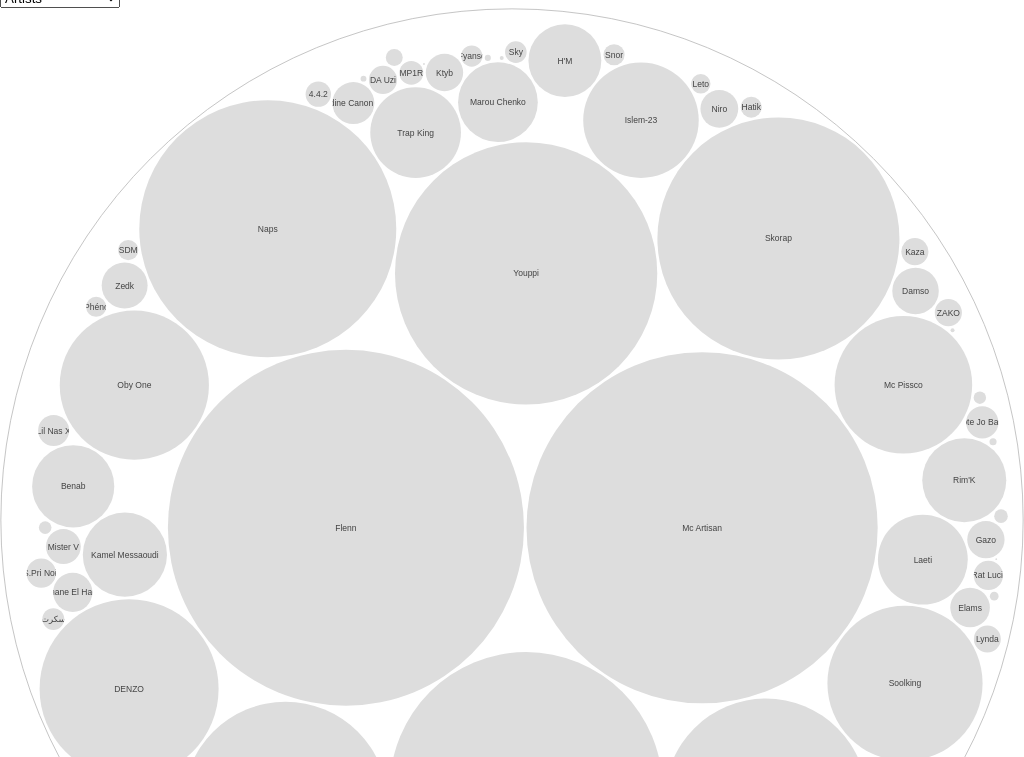
D3 v7 page, settled after 360 driven frames (6 s of simulated time); the page loaded 1 data file(s).


      function Pack(
        data,
        {
          // data is either tabular (array of objects) or hierarchy (nested objects)
          path, // as an alternative to id and parentId, returns an array identifier, imputing internal nodes
          id = Array.isArray(data) ? (d) => d.id : null, // if tabular data, given a d in data, returns a unique identifier (string)
          parentId = Array.isArray(data) ? (d) => d.parentId : null, // if tabular data, given a node d, returns its parent’s identifier
          children, // if hierarchical data, given a d in data, returns its children
          value, // given a node d, returns a quantitative value (for area encoding; null for count)
          sort = (a, b) => d3.descending(a.value, b.value), // how to sort nodes prior to layout
          label, // given a leaf node d, returns the display name
          title, // given a node d, returns its hover text
          link, // given a node d, its link (if any)
          linkTarget = "_blank", // the target attribute for links, if any
          width = 640, // outer width, in pixels
          height = 400, // outer height, in pixels
          margin = 1, // shorthand for margins
          marginTop = margin, // top margin, in pixels
          marginRight = margin, // right margin, in pixels
          marginBottom = margin, // bottom margin, in pixels
          marginLeft = margin, // left margin, in pixels
          padding = 3, // separation between circles
          fill = "#ddd", // fill for leaf circles
          fillOpacity, // fill opacity for leaf circles
          stroke = "#bbb", // stroke for internal circles
          strokeWidth, // stroke width for internal circles
          strokeOpacity // stroke opacity for internal circles
        } = {}
      ) {
        // If id and parentId options are specified, or the path option, use d3.stratify
        // to convert tabular data to a hierarchy; otherwise we assume that the data is
        // specified as an object {children} with nested objects (a.k.a. the “flare.json”
        // format), and use d3.hierarchy.
        const root =
          path != null
            ? d3.stratify().path(path)(data)
            : id != null || parentId != null
            ? d3.stratify().id(id).parentId(parentId)(data)
            : d3.hierarchy(data, children);

        // Compute the values of internal nodes by aggregating from the leaves.
        value == null ? root.count() : root.sum((d) => Math.max(0, value(d)));

        // Compute labels and titles.
        const descendants = root.descendants();
        const leaves = descendants.filter((d) => !d.children);
        leaves.forEach((d, i) => (d.index = i));
        const L = label == null ? null : leaves.map((d) => label(d.data, d));
        const T =
          title == null ? null : descendants.map((d) => title(d.data, d));

        // Sort the leaves (typically by descending value for a pleasing layout).
        if (sort != null) root.sort(sort);

        // Compute the layout.
        d3
          .pack()
          .size([
            width - marginLeft - marginRight,
            height - marginTop - marginBottom
          ])
          .padding(padding)(root);

        const svg = d3
          .create("svg")
          .attr("viewBox", [-marginLeft, -marginTop, width, height])
          .attr("width", width)
          .attr("height", height)
          .attr("style", "max-width: 100%; height: auto; height: intrinsic;")
          .attr("font-family", "sans-serif")
          .attr("font-size", 10)
          .attr("text-anchor", "middle");

        const node = svg
          .selectAll("a")
          .data(descendants)
          .join("a")
          .attr("xlink:href", link == null ? null : (d, i) => link(d.data, d))
          .attr("target", link == null ? null : linkTarget)
          .attr("transform", (d) => `translate(${d.x},${d.y})`);

        node
          .append("circle")
          .attr("fill", (d) => (d.children ? "#fff" : fill))
          .attr("fill-opacity", (d) => (d.children ? null : fillOpacity))
          .attr("stroke", (d) => (d.children ? stroke : null))
          .attr("stroke-width", (d) => (d.children ? strokeWidth : null))
          .attr("stroke-opacity", (d) => (d.children ? strokeOpacity : null))
          .attr("r", (d) => d.r);

        if (T) node.append("title").text((d, i) => T[i]);

        if (L) {
          // A unique identifier for clip paths (to avoid conflicts).
          const uid = `O-${Math.random().toString(16).slice(2)}`;

          const leaf = node.filter(
            (d) => !d.children && d.r > 10 && L[d.index] != null
          );

          leaf
            .append("clipPath")
            .attr("id", (d) => `${uid}-clip-${d.index}`)
            .append("circle")
            .attr("r", (d) => d.r);

          leaf
            .append("text")
            .attr(
              "clip-path",
              (d) => `url(${new URL(`#${uid}-clip-${d.index}`, location)})`
            )
            .selectAll("tspan")
            .data((d) => `${L[d.index]}`.split(/\n/g))
            .join("tspan")
            .attr("x", 0)
            .attr("y", (d, i, D) => `${i - D.length / 2 + 0.85}em`)
            .attr("fill-opacity", (d, i, D) =>
              i === D.length - 1 ? 0.7 : null
            )
            .text((d) => d);
        }

        return svg.node();
      }

      function onlyUnique(value, index, self) {
        return self.indexOf(value) === index;
      }

      function onlyUniqueDate(value, index, self) {
        return self.indexOf(value) === index;
      }

      function setup_visu1(json) {
        var tab = {};
        for (var i in json) {
          if (json[i].artistName in tab) {
            tab[json[i].artistName] += json[i].msPlayed;
          } else {
            tab[json[i].artistName] = json[i].msPlayed;
          }
        }

        var tab2 = [];
        for (var i in tab) {
          tab2.push({ name: i, msPlayed: tab[i] });
        }
        var obj = { name: "visu", children: tab2 };
        var visu = Pack(obj, {
          value: (d) => d.msPlayed,
          label: (d, n) => d.name,
          width: 1200,
          height: 1200
        });
        var element = document.getElementById("visu1");
        element.appendChild(visu);
      }

      function setup_visu2(json) {
        var tab = {};
        for (var i in json) {
          if (json[i].artistName in tab) {
            var tr = tab[json[i].artistName].find((d) => {
              return json[i].trackName === d.track;
            });
            if (tr === undefined) {
              tab[json[i].artistName].push({
                track: json[i].trackName,
                msPlayed: json[i].msPlayed
              });
            } else {
              tr.msPlayed += json[i].msPlayed;
            }
          } else {
            tab[json[i].artistName] = [
              { track: json[i].trackName, msPlayed: json[i].msPlayed }
            ];
          }
        }
        var tab2 = [];
        for (var i in tab) {
          tab2.push({ name: i, children: tab[i] });
        }
        var obj = { name: "visu", children: tab2 };
        var visu = Pack(obj, {
          value: (d) => d.msPlayed,
          label: (d, n) => {
            return d.track;
          },
          width: 1200,
          height: 1200
        });
        var element = document.getElementById("visu2");
        element.appendChild(visu);
      }

      function setup_visu3(json) {
        var margin = { top: 10, right: 30, bottom: 40, left: 70 },
          width = 1400 - margin.left - margin.right,
          height = 1200 - margin.top - margin.bottom;

        const svg = d3
          .select("#visu3")
          .append("svg")
          .attr("width", width + margin.left + margin.right)
          .attr("height", height + margin.top + margin.bottom)
          .append("g")
          .attr("transform", `translate(${margin.left},${margin.top})`);

        var pp = true;
        json.forEach((d) => {
          d.msPlayed = Math.round(d.msPlayed / 1000);
        });

        var dates = [];
        var artistes = [];
        var tab_ms_by_day = {};
        for (var i in json) {
          var tt = new Date(json[i].endTime);
          var tt2 = new Date(tt.getFullYear(), tt.getMonth(), tt.getDate());
          json[i].endTime = tt2;
          dates.push(tt2);
          artistes.push(json[i].artistName);

          if (json[i].endTime in tab_ms_by_day) {
            tab_ms_by_day[json[i].endTime] += json[i].msPlayed;
          } else {
            tab_ms_by_day[json[i].endTime] = json[i].msPlayed;
          }
        }

        dates = dates.filter(
          (date, i, self) =>
            self.findIndex((d) => d.getTime() == date.getTime()) === i
        );
        artistes = artistes.filter(onlyUnique);

        var map1 = new Map();

        var data = [];

        dates.forEach((d) => {
          var data_date = json.filter((j) => {
            return j.endTime.getTime() == d.getTime();
          });
          var dico = {};
          dico["date"] = d;

          var tab = [];
          artistes.forEach((a) => {
            var art_obt = data_date.filter((jse) => {
              return jse.artistName === a;
            });
            if (art_obt.length != 0) {
              var somme = 0;
              art_obt.forEach((s) => {
                somme += s.msPlayed;
              });
              tab.push(somme);
            } else {
              tab.push(0);
            }
          });

          for (var i in artistes) {
            dico[artistes[i]] = tab[i];
          }
          data.push(dico);
          map1.set(d, tab);
        });

        var min_date = d3.min(dates, function (d) {
          return d;
        });

        var max_date = d3.max(dates, function (d) {
          return d;
        });

        var max_ms = d3.max(Object.values(tab_ms_by_day), function (d) {
          return d;
        });

        const x = d3.scaleUtc().domain([min_date, max_date]).range([0, width]);

        const x_axis = d3
          .axisBottom(x)
          .tickValues(dates)
          .tickFormat(d3.timeFormat("%d-%m"));

        svg
          .append("g")
          .attr("transform", "translate(0," + height + ")")
          .call(x_axis)
          .selectAll("text")
          .style("text-anchor", "end")
          .attr("dx", "-.8em")
          .attr("dy", ".15em")
          .attr("transform", function (d) {
            return "rotate(-30)";
          });

        const y = d3.scaleLinear().domain([0, max_ms]).range([height, 0]);
        svg.append("g").call(d3.axisLeft(y));

        const color = d3
          .scaleSequential()
          .domain([0, artistes.length - 1])
          .interpolator(d3.interpolateSinebow);

        var stackedData = d3.stack().keys(artistes)(data);

        const jour_en_ms = 86400000;

        const nb_jours = Math.round(
          (max_date.getTime() - min_date.getTime()) / jour_en_ms
        );

        const bandwidth = width / nb_jours;

        const tooltip = d3
          .select("#visu3")
          .append("div")
          .style("position", "absolute")
          .style("visibility", "hidden")
          .attr("class", "tooltip")
          .style("background-color", "white")
          .style("border", "solid")
          .style("border-width", "1px")
          .style("border-radius", "5px")
          .style("padding", "10px");

        const mouseover = function (event, d) {
          const artiste_name = d3.select(this.parentNode).datum().key;
          const ms_played = d.data[artiste_name];
          tooltip
            .html(
              "Artiste: " +
                artiste_name +
                "<br>" +
                "secondes écoutées: " +
                ms_played
            )
            .style("visibility", "visible");
        };
        const mousemove = function (e, d) {
          var mousePosition = [e.x, e.y];
          tooltip
            .style("transform", "translateY(-55%)")
            .style("left", e.x + "px")
            .style("top", e.y - 30 + "px");
        };
        const mouseleave = function (event, d) {
          tooltip.style("visibility", "hidden");
        };

        svg
          .append("g")
          .selectAll("g")
          .data(stackedData)
          .join("g")
          .attr("fill", (d) => color(artistes.indexOf(d.key)))
          .selectAll("rect")
          .data((d) => d)
          .join("rect")
          .attr("x", (d) => x(d.data.date))
          .attr("y", (d) => y(d[1]))
          .attr("height", (d) => y(d[0]) - y(d[1]))
          .attr("width", bandwidth)
          .attr("stroke", "grey")
          .on("mouseover", mouseover)
          .on("mousemove", mousemove)
          .on("mouseleave", mouseleave);
      }

      var tab_visus = ["visu1", "visu2", "visu3"];

      const map_id_visus = new Map();

      map_id_visus.set("1", ["visu1"]);
      map_id_visus.set("2", ["visu2"]);
      map_id_visus.set("3", ["visu3"]);

      function affichage(d) {
        var x = document.getElementById("visu-select");
        map_id_visus.forEach((k, v) => {
          k.forEach((s) => {
            if (v === x.value) {
              $("#" + s).show();
            } else {
              $("#" + k).hide();
            }
          });
        });
      }
    

      //Forceur
      document
        .getElementById("visu-select")
        .addEventListener("change", (d) => affichage(d));
    

      d3.json("StreamingHistory0.json").then((json) => {
        setup_visu1(json);
        setup_visu2(json);
        setup_visu3(json);
      });

      /*Promise.all([d3.json("StreamingHistory0.json"), d3.json("artists.json")])
            					.then(function (files) {
            					})
            					.catch(function (err) {
            					});*/
    

### data: StreamingHistory0.json
[
 {
  "endTime": "2021-09-30 12:28",
  "artistName": "Kalash Criminel",
  "trackName": "Polnareff",
  "msPlayed": 94213
 },
 {
  "endTime": "2021-09-30 12:28",
  "artistName": "Booba",
  "trackName": "Dragon",
  "msPlayed": 500
 },
 {
  "endTime": "2021-09-30 12:28",
  "artistName": "Kalash Criminel",
  "trackName": "Bénéfice",
  "msPlayed": 1032
 },
 {
  "endTime": "2021-09-30 12:28",
  "artistName": "Sifax",
  "trackName": "Plus",
  "msPlayed": 1613
 },
 {
  "endTime": "2021-09-30 12:28",
  "artistName": "Sifax",
  "trackName": "Plus",
  "msPlayed": 13488
 },
 {
  "endTime": "2021-09-30 12:28",
  "artistName": "Kalash Criminel",
  "trackName": "Shottas",
  "msPlayed": 9125
 },
 {
  "endTime": "2021-09-30 12:31",
  "artistName": "Booba",
  "trackName": "VARIANT",
  "msPlayed": 155595
 },
 {
  "endTime": "2021-09-30 12:31",
  "artistName": "Booba",
  "trackName": "Dragon",
  "msPlayed": 4099
 },
 "... 2,744 more items"
]